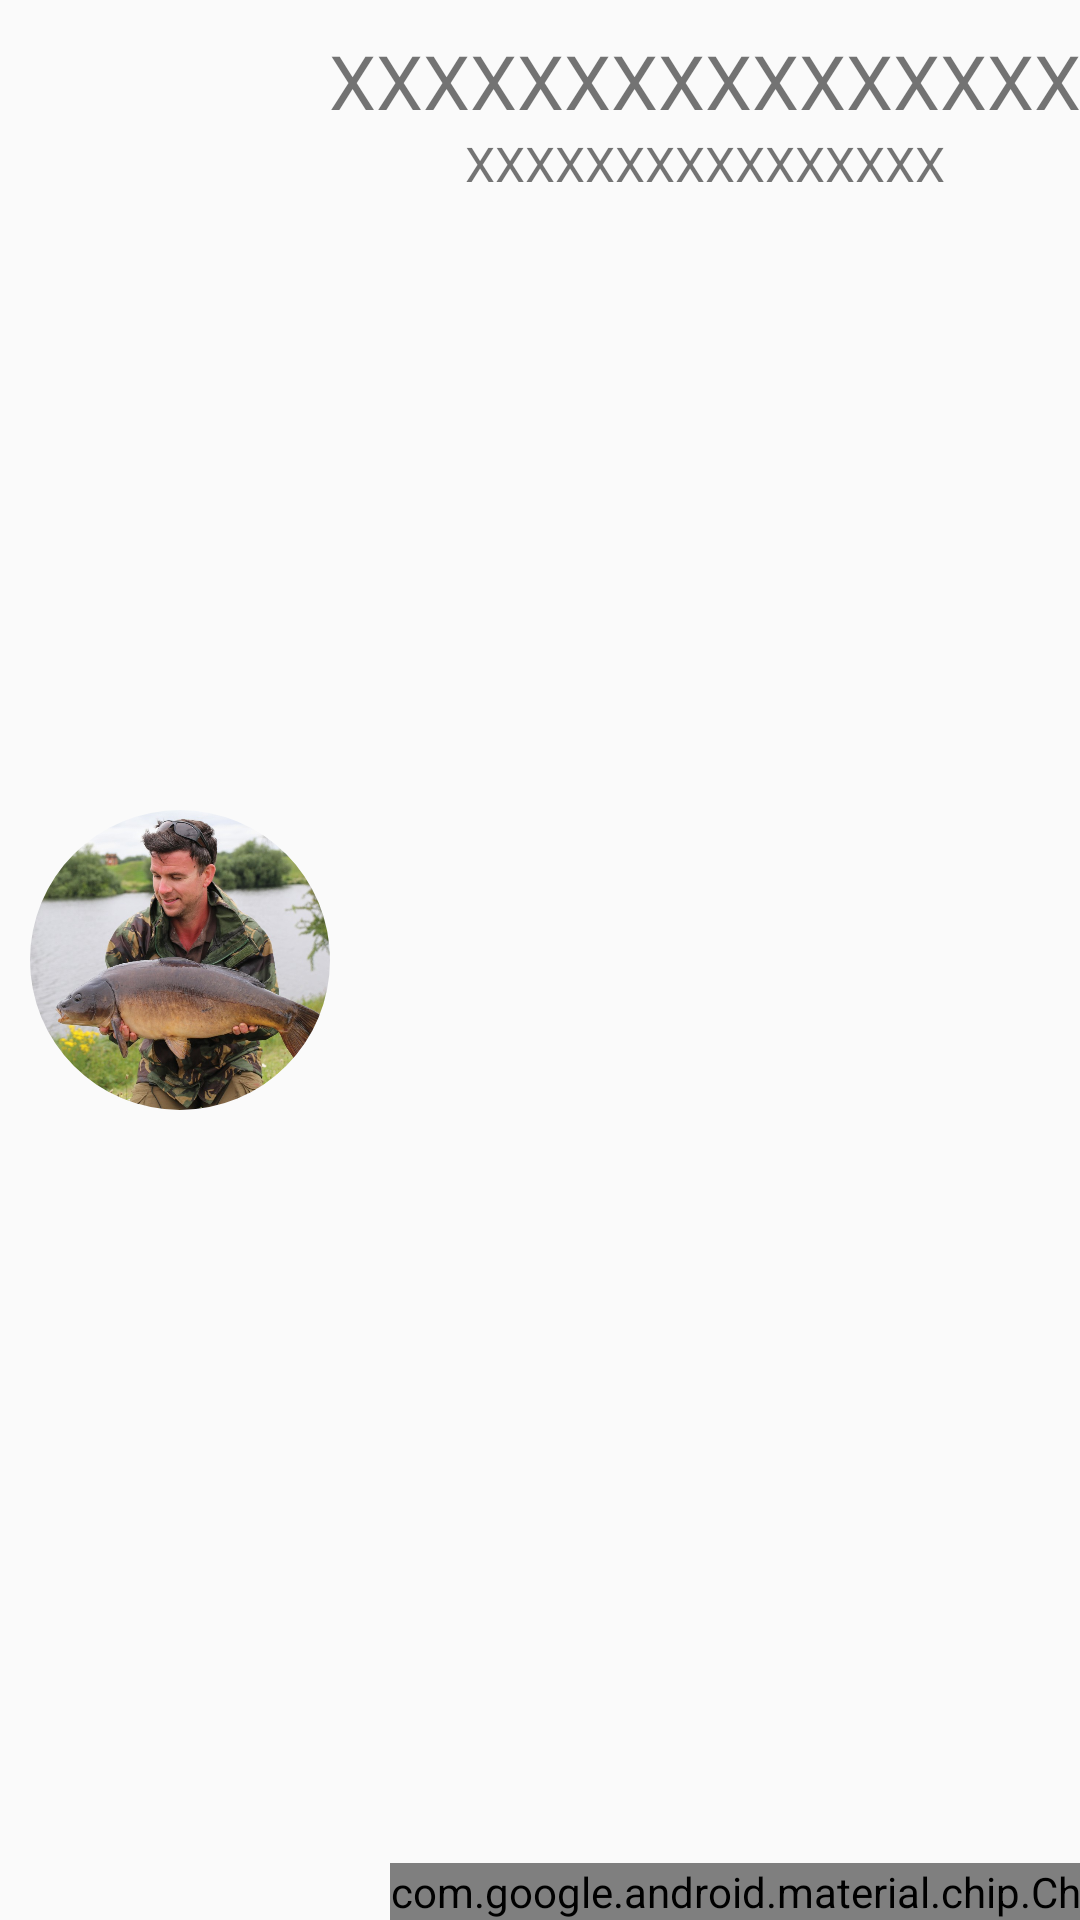

Reconstruct the res/layout file that produces this screen, plus the resources it refers to.
<!-- AndroidManifest.xml: application theme Theme.Carpify -->
<!-- res/layout/view_fish_list_item.xml -->
<?xml version="1.0" encoding="utf-8"?>
<androidx.constraintlayout.widget.ConstraintLayout xmlns:android="http://schemas.android.com/apk/res/android"
    xmlns:app="http://schemas.android.com/apk/res-auto"
    xmlns:tools="http://schemas.android.com/tools"
    android:layout_width="match_parent"
    android:layout_height="wrap_content">

    <FrameLayout
        android:id="@+id/image_container"
        android:layout_width="wrap_content"
        android:layout_height="wrap_content"
        android:layout_margin="10dp"
        app:layout_constraintBottom_toBottomOf="parent"
        app:layout_constraintStart_toStartOf="parent"
        app:layout_constraintTop_toTopOf="parent">

        <com.google.android.material.imageview.ShapeableImageView
            android:id="@+id/image"
            android:layout_width="100dp"
            android:layout_height="100dp"
            android:scaleType="centerCrop"
            app:shapeAppearanceOverlay="@style/circleImageView"
            app:srcCompat="@drawable/carp" />
    </FrameLayout>

    <androidx.appcompat.widget.AppCompatTextView
        android:id="@+id/species"
        android:layout_width="wrap_content"
        android:layout_height="wrap_content"
        android:text="XXXXXXXXXXXXXXXX"
        android:layout_margin="10dp"
        android:textSize="25sp"
        app:layout_constraintEnd_toEndOf="parent"
        app:layout_constraintStart_toEndOf="@+id/image_container"
        app:layout_constraintTop_toTopOf="parent" />

    <androidx.appcompat.widget.AppCompatTextView
        android:id="@+id/lake_name"
        android:layout_width="wrap_content"
        android:layout_height="wrap_content"
        android:text="XXXXXXXXXXXXXXXX"
        android:layout_marginBottom="10dp"
        android:textSize="16sp"
        app:layout_constraintEnd_toEndOf="parent"
        app:layout_constraintStart_toEndOf="@+id/image_container"
        app:layout_constraintTop_toBottomOf="@id/species" />

    <com.google.android.material.chip.Chip
        android:id="@+id/chip4"
        android:layout_width="wrap_content"
        android:layout_height="wrap_content"
        android:text="120KG"
        android:textColor="@color/black"
        android:layout_marginHorizontal="20dp"
        app:chipBackgroundColor="@color/purple_300"
        app:chipIcon="@drawable/ic_weight"
        app:layout_constraintBottom_toBottomOf="parent"
        app:layout_constraintEnd_toEndOf="parent"
        app:layout_constraintStart_toEndOf="@+id/chip5"
        app:layout_constraintTop_toBottomOf="@+id/tv" />

    <com.google.android.material.chip.Chip
        android:id="@+id/chip5"
        android:layout_width="wrap_content"
        android:layout_height="wrap_content"
        android:text="120CM"
        android:textColor="@color/black"
        android:layout_marginHorizontal="20dp"
        app:chipBackgroundColor="@color/amber_300"
        app:chipIcon="@drawable/ic_measuring_tape"
        app:layout_constraintBottom_toBottomOf="parent"
        app:layout_constraintStart_toEndOf="@+id/image_container"
        app:layout_constraintTop_toBottomOf="@+id/tv" />



</androidx.constraintlayout.widget.ConstraintLayout>
<!-- resources referenced by this layout -->
<resources>
  <!-- drawable carp: jpg bitmap (drawable, 202191 bytes) -->
  <!-- drawable ic_measuring_tape (drawable) -->
  <vector android:height="24dp" android:viewportHeight="512"
      android:viewportWidth="512" android:width="24dp" xmlns:android="http://schemas.android.com/apk/res/android">
      <path android:fillColor="#FF000000" android:pathData="m150,106c-49.626,0 -90,40.374 -90,90s40.374,90 90,90 90,-40.374 90,-90 -40.374,-90 -90,-90zM150,256c-33.084,0 -60,-26.916 -60,-60s26.916,-60 60,-60 60,26.916 60,60 -26.916,60 -60,60z"/>
      <path android:fillColor="#FF000000" android:pathData="m105,466h60c24.813,0 45,-20.187 45,-45s-20.187,-45 -45,-45h-90c-19.555,0 -36.228,-12.541 -42.42,-30h479.42c0,-11.467 0,-108.646 0,-120h-30v30h-182v-30h60v-120h-68.787l-60,-60h-162.426l-68.787,68.787v246.213c0,57.897 47.103,105 105,105zM482,286v30h-182v-30zM330,196h-30v-60h30zM30,127.213 L81.213,76h137.573l51.214,51.213v188.787h-240zM75,406h90c8.271,0 15,6.729 15,15s-6.729,15 -15,15h-60c-28.376,0 -53.121,-15.839 -65.859,-39.141 10.658,5.826 22.88,9.141 35.859,9.141z"/>
  </vector>
  <style name="circleImageView" parent="">
          <item name="cornerFamily">rounded</item>
          <item name="cornerSize">50%</item>
      </style>
  <style name="Theme.Carpify" parent="android:Theme.Material.Light.NoActionBar" />
  <!-- not gathered from this repository: default colours our renderer supplied (Android Studio template values) -->
  <color name="black">#FF000000</color>
</resources>
